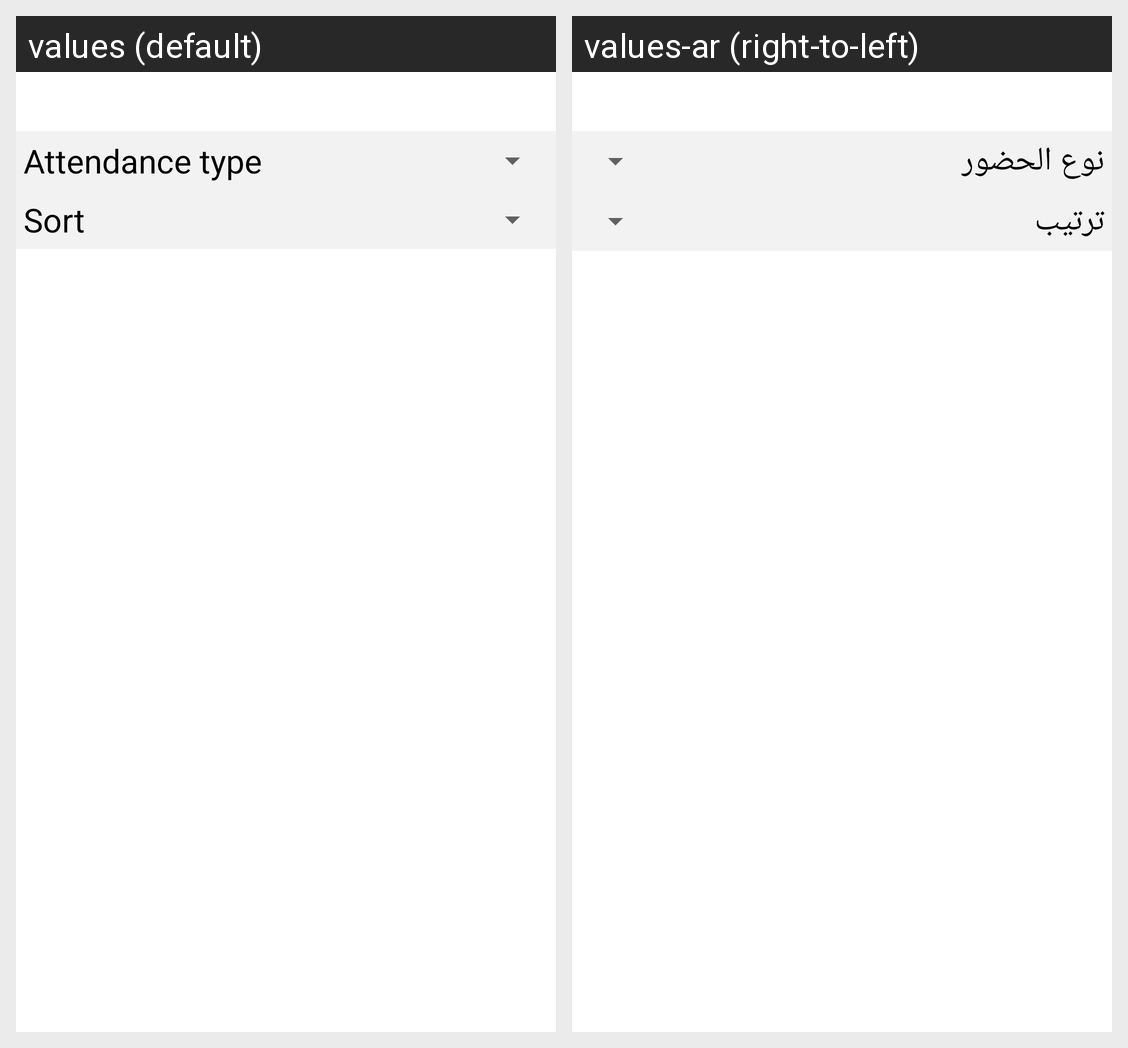

This grid shows one Android layout under two languages. Give, for every string resource on the screen, its name, the default text and each shown locale's text.
Android screen res/layout/act_display_contacts_statistics.xml rendered under 2 locales, left to right: values (default), values-ar (right-to-left). Device: Nexus 5 (rendered at 1080×1920; each locale shown at half size, 540×960, under a caption strip naming it); theme AppTheme.
Strings drawn on this screen, with the default value and each locale's value (text and hints the layout hard-codes, and strings that could not be matched under every locale, appear in the picture but are not listed):

select.attendance.type
  values: Attendance type
  values-ar: نوع الحضور

label.sortby
  values: Sort
  values-ar: ترتيب
